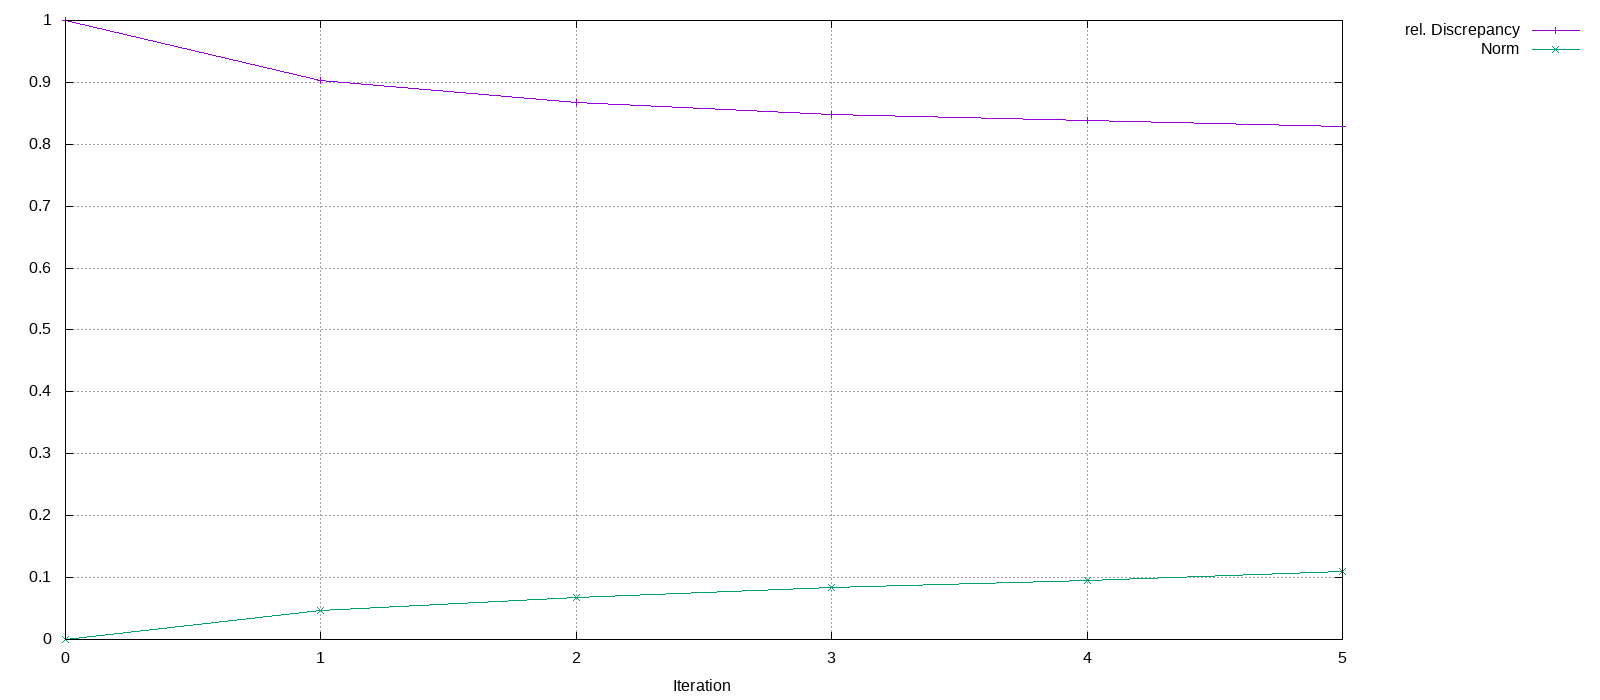

The table this chart was drawn from, first rows:
Iteration, rel. Discrepancy, Norm
0, 1, 0
1, 0.9031, 0.04621
2, 0.8679, 0.06758
3, 0.8486, 0.08343
4, 0.8381, 0.09499
5, 0.8282, 0.1105
